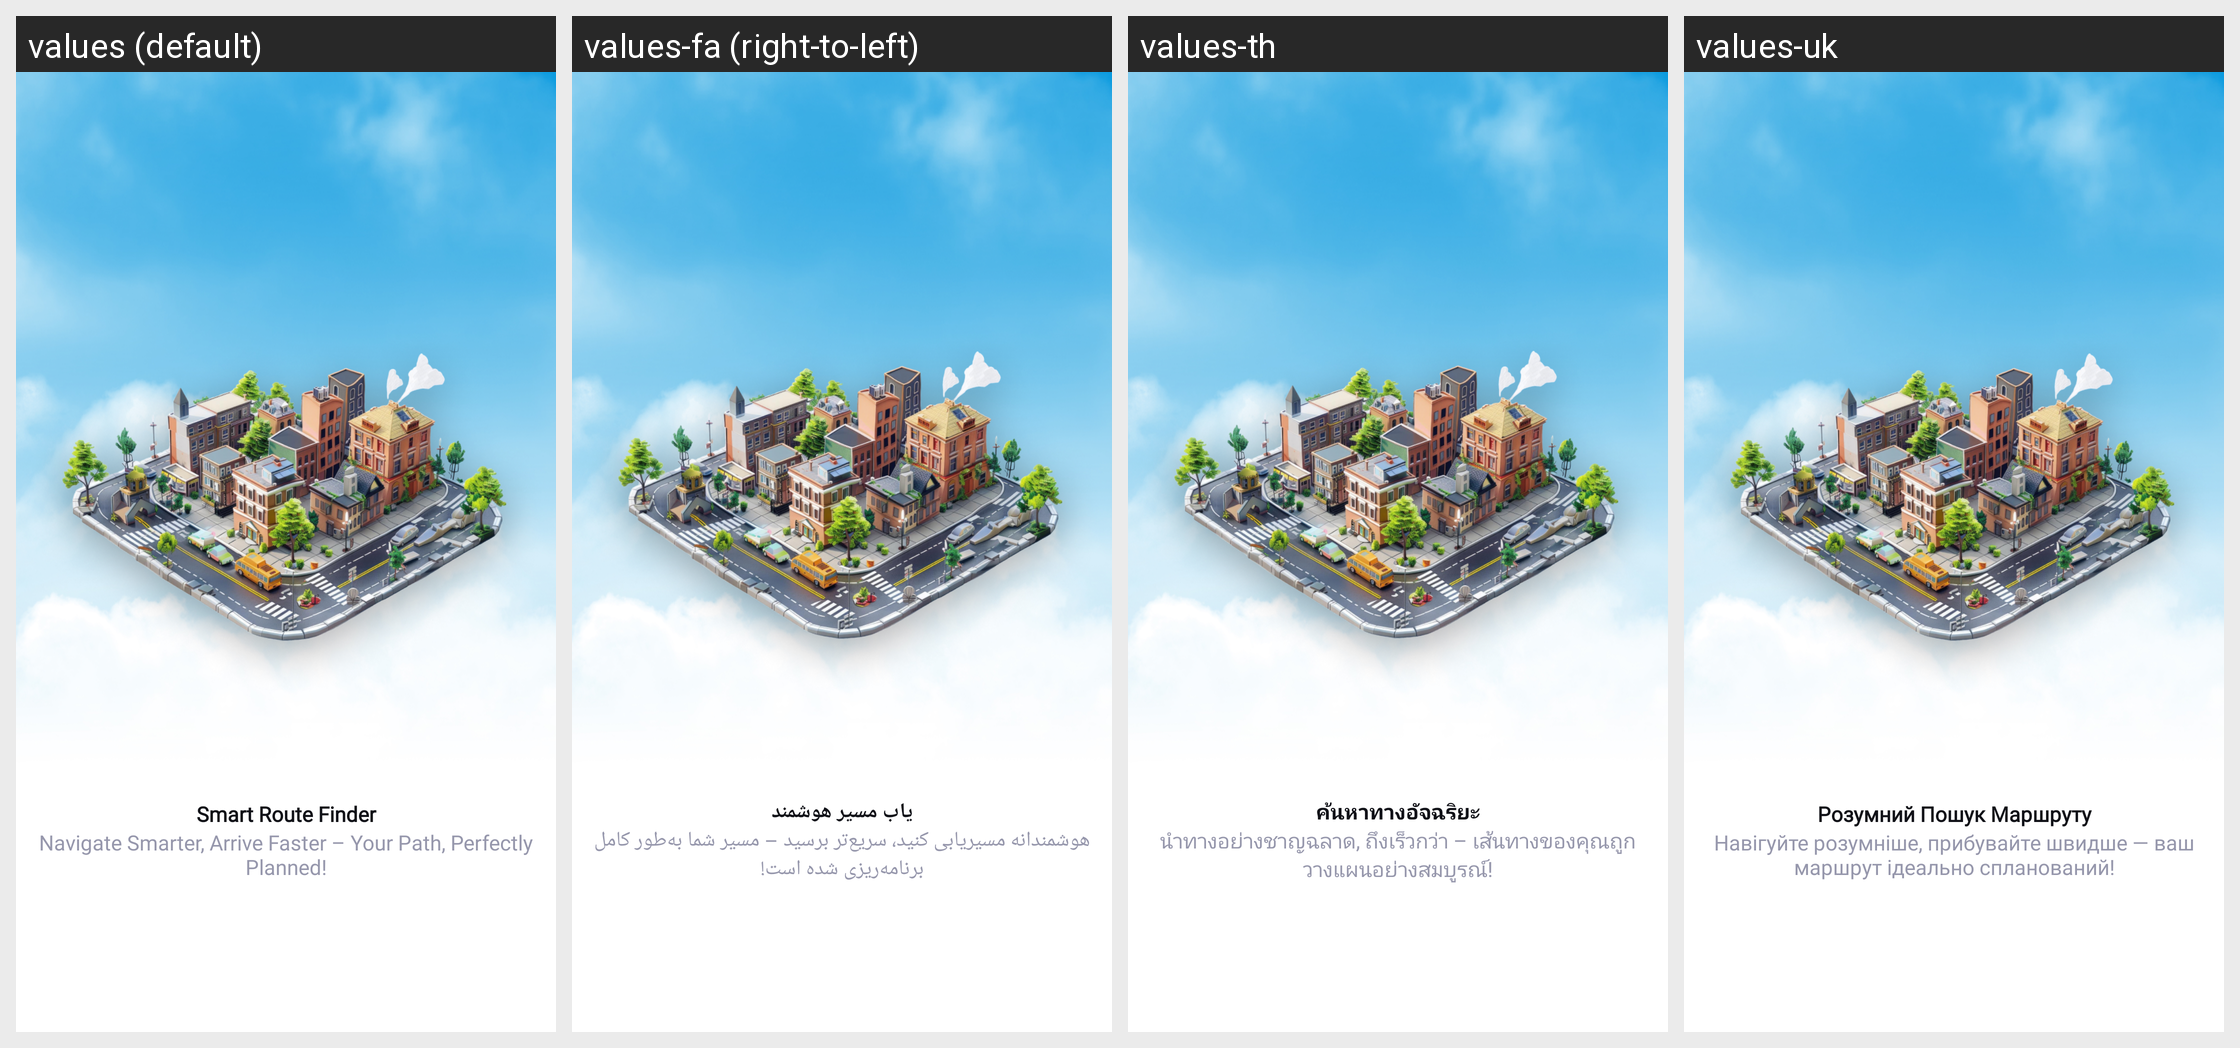

Translations of the strings shown on this Android screen, per locale in the grid:
Android screen res/layout/fragment_on_boarding_2.xml rendered under 4 locales, left to right: values (default), values-fa (right-to-left), values-th, values-uk. Device: Nexus 5 (rendered at 1080×1920; each locale shown at half size, 540×960, under a caption strip naming it); theme Theme.Gpstest.
Other locales in the repository, not shown: values-af, values-ar, values-de, values-es, values-fr, values-hi, values-in, values-it, values-ja, values-ko, values-pt, values-ru, values-tr, values-ur, values-vi, values-zh.
Strings drawn on this screen, with the default value and each locale's value (text and hints the layout hard-codes, and strings that could not be matched under every locale, appear in the picture but are not listed):

smart_route_finder
  values: Smart Route Finder
  values-fa: یاب مسیر هوشمند
  values-th: ค้นหาทางอัจฉริยะ
  values-uk: Розумний Пошук Маршруту

navigate_smarter_arrive_faster_your_path_perfectly_planned
  values: Navigate Smarter, Arrive Faster – Your Path, Perfectly Planned!
  values-fa: هوشمندانه مسیریابی کنید، سریع‌تر برسید – مسیر شما به‌طور کامل برنامه‌ریزی شده است!
  values-th: นำทางอย่างชาญฉลาด, ถึงเร็วกว่า – เส้นทางของคุณถูกวางแผนอย่างสมบูรณ์!
  values-uk: Навігуйте розумніше, прибувайте швидше — ваш маршрут ідеально спланований!
